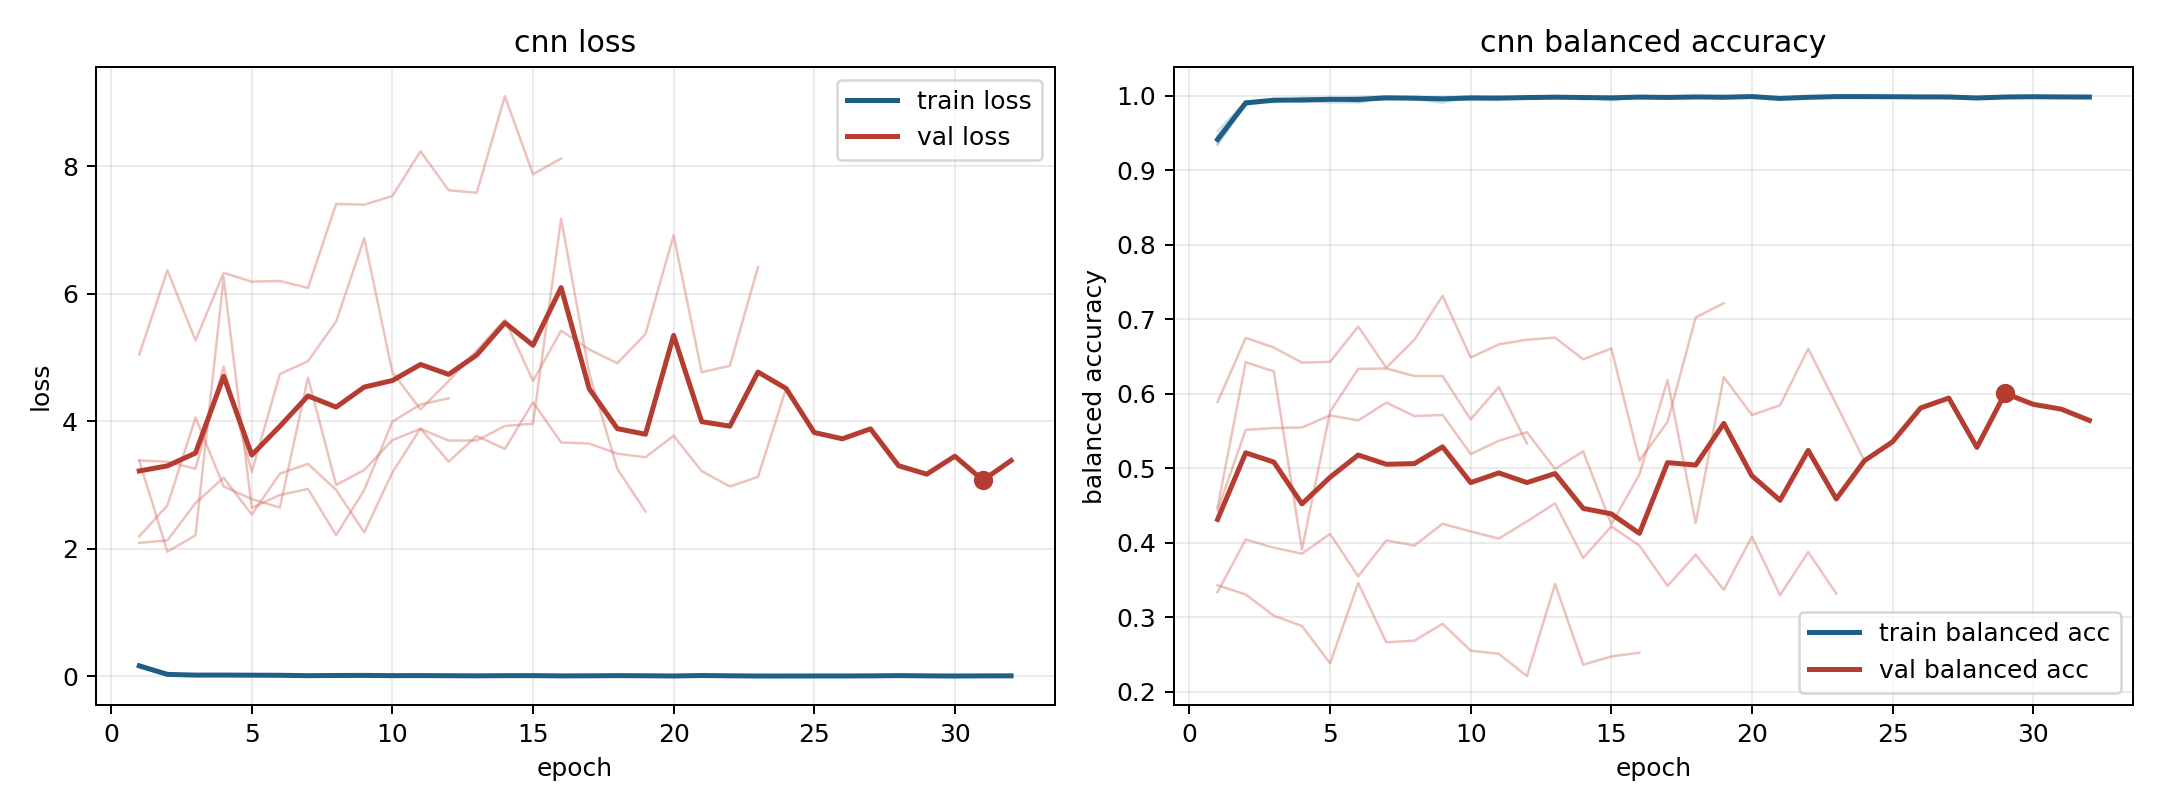

The file beside this chart, header and first rows:
model, fold, epoch, train_loss, train_balanced_accuracy, val_loss, val_balanced_accuracy
cnn, 1, 1, 0.181, 0.9344, 3.383, 0.4477
cnn, 1, 2, 0.03119, 0.9899, 1.953, 0.6424
cnn, 1, 3, 0.01808, 0.9937, 2.211, 0.6302
cnn, 1, 4, 0.0229, 0.9932, 6.253, 0.3909
cnn, 1, 5, 0.02772, 0.991, 2.641, 0.576
cnn, 1, 6, 0.0239, 0.9918, 2.844, 0.6335
cnn, 1, 7, 0.00684, 0.9981, 2.938, 0.6341
cnn, 1, 8, 0.01873, 0.9956, 2.213, 0.6239
cnn, 1, 9, 0.02516, 0.9909, 2.922, 0.6239
cnn, 1, 10, 0.004203, 0.9989, 3.993, 0.5657
cnn, 1, 11, 0.006691, 0.9977, 4.264, 0.6092
cnn, 1, 12, 0.00769, 0.9973, 4.359, 0.5334
cnn, 2, 1, 0.1374, 0.953, 3.386, 0.3338
cnn, 2, 2, 0.0209, 0.9918, 3.365, 0.4045
cnn, 2, 3, 0.01163, 0.9957, 3.255, 0.3935
cnn, 2, 4, 0.01328, 0.996, 4.856, 0.3854
cnn, 2, 5, 0.01253, 0.9954, 3.206, 0.412
cnn, 2, 6, 0.005328, 0.9985, 4.74, 0.3551
cnn, 2, 7, 0.003876, 0.9991, 4.943, 0.4033
cnn, 2, 8, 0.01252, 0.9965, 5.565, 0.3964
cnn, 2, 9, 0.005222, 0.9978, 6.871, 0.4256
cnn, 2, 10, 0.006128, 0.9972, 4.769, 0.4153
cnn, 2, 11, 0.007222, 0.9977, 4.187, 0.4057
cnn, 2, 12, 0.005714, 0.998, 4.63, 0.4288
cnn, 2, 13, 0.005693, 0.9978, 5.11, 0.453
cnn, 2, 14, 0.003974, 0.9986, 5.594, 0.3797
cnn, 2, 15, 0.002517, 0.9993, 4.634, 0.4221
cnn, 2, 16, 0.003619, 0.9987, 5.422, 0.3963
cnn, 2, 17, 0.001715, 0.9994, 5.126, 0.3423
cnn, 2, 18, 0.004691, 0.9986, 4.91, 0.3841
cnn, 2, 19, 0.004621, 0.9986, 5.368, 0.3369
cnn, 2, 20, 0.004097, 0.9989, 6.919, 0.4084
cnn, 2, 21, 0.01323, 0.9954, 4.769, 0.3297
cnn, 2, 22, 0.003188, 0.9989, 4.87, 0.3877
cnn, 2, 23, 0.001347, 0.9995, 6.417, 0.3319
cnn, 3, 1, 0.1698, 0.9355, 2.194, 0.589
cnn, 3, 2, 0.02906, 0.9905, 2.679, 0.6751
cnn, 3, 3, 0.01411, 0.9959, 4.057, 0.6622
cnn, 3, 4, 0.02483, 0.9919, 2.978, 0.6419
cnn, 3, 5, 0.007925, 0.9975, 2.779, 0.643
cnn, 3, 6, 0.008617, 0.9971, 2.646, 0.6904
cnn, 3, 7, 0.007769, 0.9967, 4.683, 0.6352
cnn, 3, 8, 0.008911, 0.9971, 3.001, 0.6727
cnn, 3, 9, 0.01587, 0.9967, 3.234, 0.7317
cnn, 3, 10, 0.0203, 0.9945, 3.704, 0.6487
cnn, 3, 11, 0.01816, 0.9944, 3.881, 0.6665
cnn, 3, 12, 0.00323, 0.9994, 3.697, 0.6727
cnn, 3, 13, 0.006373, 0.9989, 3.698, 0.6754
cnn, 3, 14, 0.01512, 0.9953, 3.925, 0.6464
cnn, 3, 15, 0.00396, 0.9985, 3.962, 0.6609
cnn, 3, 16, 0.004519, 0.9985, 7.178, 0.5105
cnn, 3, 17, 0.006524, 0.9976, 4.753, 0.5623
cnn, 3, 18, 0.01725, 0.9986, 3.252, 0.7025
cnn, 3, 19, 0.01408, 0.9963, 2.584, 0.7217
cnn, 4, 1, 0.1732, 0.9384, 2.091, 0.4436
cnn, 4, 2, 0.03481, 0.9878, 2.131, 0.5516
cnn, 4, 3, 0.01626, 0.9943, 2.717, 0.5541
cnn, 4, 4, 0.0194, 0.9939, 3.114, 0.5549
cnn, 4, 5, 0.01251, 0.9956, 2.537, 0.5711
cnn, 4, 6, 0.007679, 0.9973, 3.178, 0.5643
... 42 more rows
